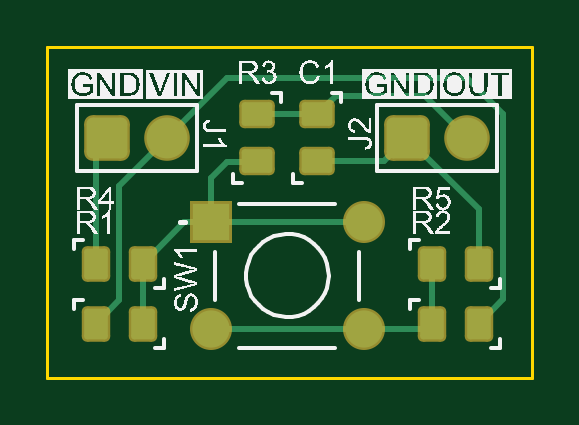
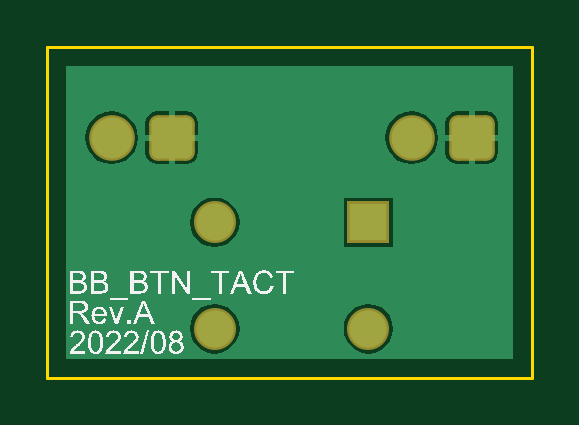
Circuit board: 8 layer files. Board 20.5 x 14.0 mm.
- bottom_copper: BB_BTN_TACT.GBL (4148 bytes)
- bottom_silk: BB_BTN_TACT.GBO (43347 bytes)
- bottom_mask: BB_BTN_TACT.GBS (697 bytes)
- outline: BB_BTN_TACT.GM1 (160 bytes)
- top_copper: BB_BTN_TACT.GTL (2569 bytes)
- top_silk: BB_BTN_TACT.GTO (65154 bytes)
- paste: BB_BTN_TACT.GTP (1109 bytes)
- top_mask: BB_BTN_TACT.GTS (1738 bytes)

=== bottom_copper: BB_BTN_TACT.GBL ===
G04 Layer_Physical_Order=2*
G04 Layer_Color=16711680*
%FSLAX25Y25*%
%MOIN*%
G70*
G01*
G75*
%ADD13C,0.06200*%
%ADD14R,0.06200X0.06200*%
G04:AMPARAMS|DCode=15|XSize=68mil|YSize=68mil|CornerRadius=10.2mil|HoleSize=0mil|Usage=FLASHONLY|Rotation=270.000|XOffset=0mil|YOffset=0mil|HoleType=Round|Shape=RoundedRectangle|*
%AMROUNDEDRECTD15*
21,1,0.06800,0.04760,0,0,270.0*
21,1,0.04760,0.06800,0,0,270.0*
1,1,0.02040,-0.02380,-0.02380*
1,1,0.02040,-0.02380,0.02380*
1,1,0.02040,0.02380,0.02380*
1,1,0.02040,0.02380,-0.02380*
%
%ADD15ROUNDEDRECTD15*%
%ADD16C,0.06800*%
G36*
X77568Y3141D02*
X3141D01*
Y51977D01*
X77568D01*
Y3141D01*
D02*
G37*
%LPC*%
G36*
X31305Y29958D02*
X23105D01*
Y21758D01*
X31305D01*
Y29958D01*
D02*
G37*
G36*
X9500Y39500D02*
X5560D01*
Y37620D01*
X5717Y36832D01*
X6164Y36164D01*
X6832Y35717D01*
X7620Y35560D01*
X9500D01*
Y39500D01*
D02*
G37*
G36*
X14440D02*
X10500D01*
Y35560D01*
X12380D01*
X13168Y35717D01*
X13836Y36164D01*
X14283Y36832D01*
X14440Y37620D01*
Y39500D01*
D02*
G37*
G36*
X27205Y12277D02*
X26134Y12136D01*
X25137Y11723D01*
X24281Y11066D01*
X23623Y10209D01*
X23210Y9212D01*
X23069Y8142D01*
X23210Y7071D01*
X23623Y6074D01*
X24281Y5218D01*
X25137Y4560D01*
X26134Y4147D01*
X27205Y4006D01*
X28275Y4147D01*
X29272Y4560D01*
X30129Y5218D01*
X30786Y6074D01*
X31199Y7071D01*
X31340Y8142D01*
X31199Y9212D01*
X30786Y10209D01*
X30129Y11066D01*
X29272Y11723D01*
X28275Y12136D01*
X27205Y12277D01*
D02*
G37*
G36*
X52795D02*
X51725Y12136D01*
X50728Y11723D01*
X49871Y11066D01*
X49214Y10209D01*
X48801Y9212D01*
X48660Y8142D01*
X48801Y7071D01*
X49214Y6074D01*
X49871Y5218D01*
X50728Y4560D01*
X51725Y4147D01*
X52795Y4006D01*
X53866Y4147D01*
X54863Y4560D01*
X55719Y5218D01*
X56377Y6074D01*
X56790Y7071D01*
X56931Y8142D01*
X56790Y9212D01*
X56377Y10209D01*
X55719Y11066D01*
X54863Y11723D01*
X53866Y12136D01*
X52795Y12277D01*
D02*
G37*
G36*
Y29994D02*
X51725Y29853D01*
X50728Y29440D01*
X49871Y28782D01*
X49214Y27926D01*
X48801Y26929D01*
X48660Y25858D01*
X48801Y24788D01*
X49214Y23791D01*
X49871Y22934D01*
X50728Y22277D01*
X51725Y21864D01*
X52795Y21723D01*
X53866Y21864D01*
X54863Y22277D01*
X55719Y22934D01*
X56377Y23791D01*
X56790Y24788D01*
X56931Y25858D01*
X56790Y26929D01*
X56377Y27926D01*
X55719Y28782D01*
X54863Y29440D01*
X53866Y29853D01*
X52795Y29994D01*
D02*
G37*
G36*
X59500Y39500D02*
X55560D01*
Y37620D01*
X55717Y36832D01*
X56164Y36164D01*
X56832Y35717D01*
X57620Y35560D01*
X59500D01*
Y39500D01*
D02*
G37*
G36*
Y44440D02*
X57620D01*
X56832Y44283D01*
X56164Y43836D01*
X55717Y43168D01*
X55560Y42380D01*
Y40500D01*
X59500D01*
Y44440D01*
D02*
G37*
G36*
X12380D02*
X10500D01*
Y40500D01*
X14440D01*
Y42380D01*
X14283Y43168D01*
X13836Y43836D01*
X13168Y44283D01*
X12380Y44440D01*
D02*
G37*
G36*
X62380D02*
X60500D01*
Y40500D01*
X64440D01*
Y42380D01*
X64283Y43168D01*
X63836Y43836D01*
X63168Y44283D01*
X62380Y44440D01*
D02*
G37*
G36*
X9500D02*
X7620D01*
X6832Y44283D01*
X6164Y43836D01*
X5717Y43168D01*
X5560Y42380D01*
Y40500D01*
X9500D01*
Y44440D01*
D02*
G37*
G36*
X64440Y39500D02*
X60500D01*
Y35560D01*
X62380D01*
X63168Y35717D01*
X63836Y36164D01*
X64283Y36832D01*
X64440Y37620D01*
Y39500D01*
D02*
G37*
G36*
X20000Y44438D02*
X18851Y44287D01*
X17781Y43843D01*
X16862Y43138D01*
X16157Y42219D01*
X15713Y41149D01*
X15562Y40000D01*
X15713Y38851D01*
X16157Y37781D01*
X16862Y36862D01*
X17781Y36157D01*
X18851Y35713D01*
X20000Y35562D01*
X21149Y35713D01*
X22219Y36157D01*
X23138Y36862D01*
X23843Y37781D01*
X24287Y38851D01*
X24438Y40000D01*
X24287Y41149D01*
X23843Y42219D01*
X23138Y43138D01*
X22219Y43843D01*
X21149Y44287D01*
X20000Y44438D01*
D02*
G37*
G36*
X70000D02*
X68851Y44287D01*
X67781Y43843D01*
X66862Y43138D01*
X66157Y42219D01*
X65713Y41149D01*
X65562Y40000D01*
X65713Y38851D01*
X66157Y37781D01*
X66862Y36862D01*
X67781Y36157D01*
X68851Y35713D01*
X70000Y35562D01*
X71149Y35713D01*
X72219Y36157D01*
X73138Y36862D01*
X73843Y37781D01*
X74287Y38851D01*
X74438Y40000D01*
X74287Y41149D01*
X73843Y42219D01*
X73138Y43138D01*
X72219Y43843D01*
X71149Y44287D01*
X70000Y44438D01*
D02*
G37*
%LPD*%
D13*
X52795Y25858D02*
D03*
Y8142D02*
D03*
X27205D02*
D03*
D14*
Y25858D02*
D03*
D15*
X10000Y40000D02*
D03*
X60000D02*
D03*
D16*
X20000D02*
D03*
X70000D02*
D03*
M02*

=== bottom_silk: BB_BTN_TACT.GBO (43347 bytes, source omitted) ===
=== bottom_mask: BB_BTN_TACT.GBS (697 bytes, source withheld) ===
=== outline: BB_BTN_TACT.GM1 ===
G04 Layer_Color=16711935*
%FSLAX25Y25*%
%MOIN*%
G70*
G01*
G75*
%ADD25C,0.00500*%
D25*
X0Y0D02*
Y55118D01*
X80709D01*
Y0D02*
Y55118D01*
X0Y0D02*
X80709D01*
M02*

=== top_copper: BB_BTN_TACT.GTL (2569 bytes, source withheld) ===
=== top_silk: BB_BTN_TACT.GTO (65154 bytes, source omitted) ===
=== paste: BB_BTN_TACT.GTP (1109 bytes, source withheld) ===
=== top_mask: BB_BTN_TACT.GTS (1738 bytes, source withheld) ===
